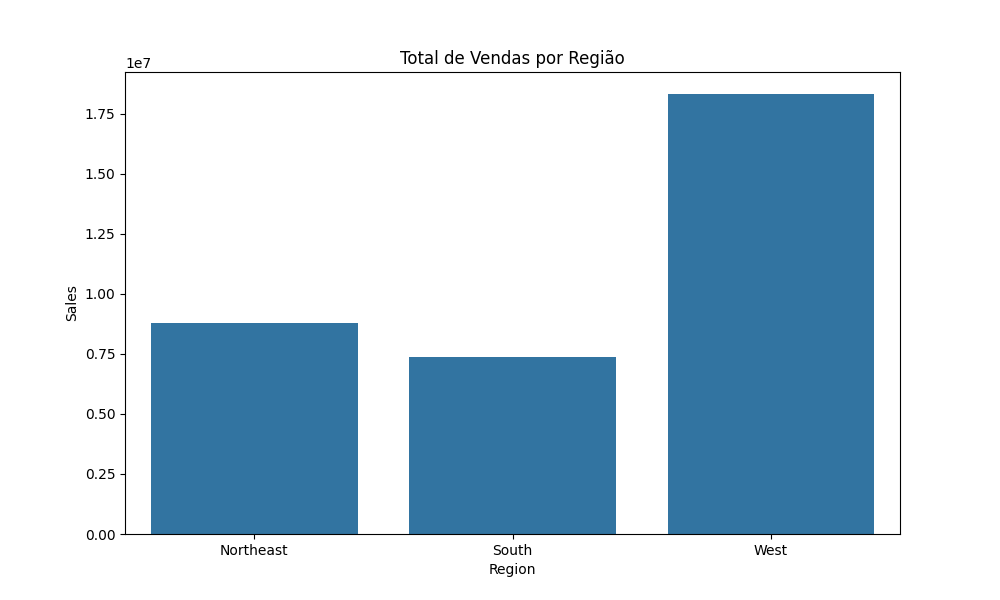

Values plotted in this chart, from the file beside it:
Region, Sales
Northeast, 8775718
South, 7383056
West, 18333263
